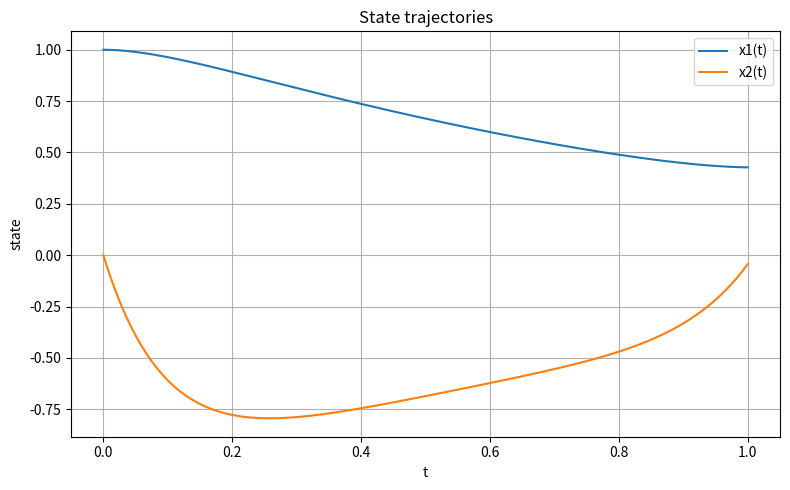
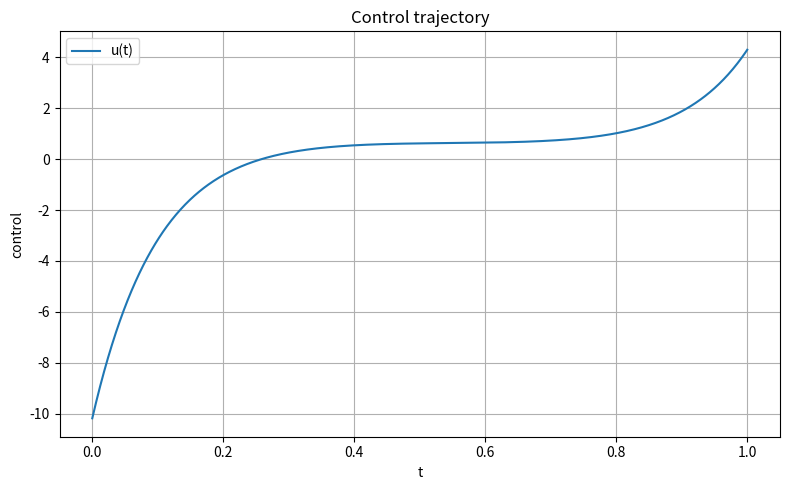
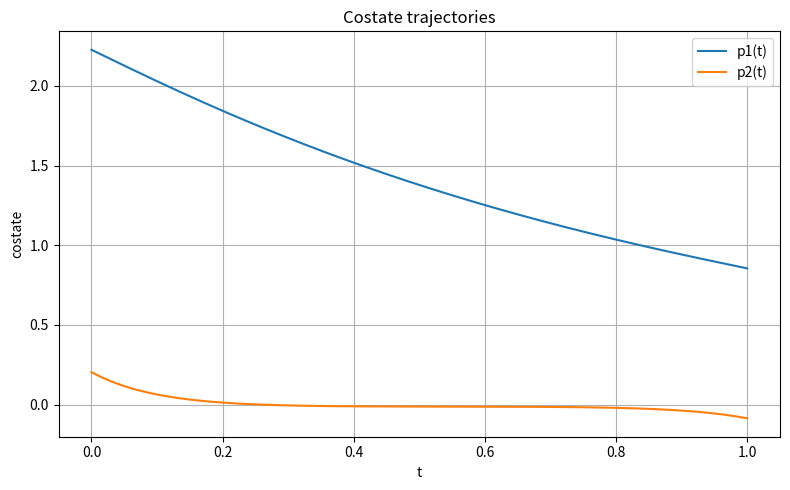

The matplotlib source for these figures, in order:
import numpy as np
from scipy.integrate import solve_ivp
import matplotlib.pyplot as plt

def build_lqr_example_1():
    """
    Return the data for Example 1 in the manuscript.

    The optimal control problem is:
        min_u x(T)^T Q_T x(T) + integral_0^T [x(t)^T Q x(t) + u(t)^T R u(t)] dt
    subject to
        x_dot = A x + B u,    x(0) = x0.

    Returns
    -------
    data : dict
        Dictionary containing the matrices and vectors:
        A, B, Q, Q_T, R, R_inv, T, x0.
    """
    A = np.array([[0.0, 1.0],
                  [0.0, 0.0]])

    B = np.array([[0.0],
                  [1.0]])

    Q = np.eye(2)
    Q_T = np.eye(2)
    R = np.array([[1.0e-2]])
    R_inv = np.linalg.inv(R)

    T = 1.0
    x0 = np.array([1.0, 0.0])

    return {
        "A": A,
        "B": B,
        "Q": Q,
        "Q_T": Q_T,
        "R": R,
        "R_inv": R_inv,
        "T": T,
        "x0": x0,
    }


def riccati_rhs(t, P_flat, A, B, Q, R_inv):
    """
    Right-hand side of the continuous-time Riccati ODE written forward in time.

    We use the convention
        p(t) = 2 P(t) x(t),
    so P solves
        -P_dot = A^T P + P A - P B R^{-1} B^T P + Q,
        P(T) = Q_T.

    Therefore, when written as P_dot = F(P),
        P_dot = -A^T P - P A + P B R^{-1} B^T P - Q.

    Parameters
    ----------
    t : float
        Time variable (included for compatibility with ODE solvers).
    P_flat : ndarray of shape (n*n,)
        Flattened matrix P(t).
    A, B, Q, R_inv : ndarray
        LQR problem data.

    Returns
    -------
    dP_flat : ndarray of shape (n*n,)
        Flattened value of P_dot.
    """
    n = A.shape[0]
    #P_flat.reshape(n,n) converts the flattened (1D) array P_flat into a matrix n*n
    P = P_flat.reshape(n, n)

    dP = -A.T @ P - P @ A + P @ B @ R_inv @ B.T @ P - Q

    #reshape(-1) flattens the matrix into a 1-dim array
    return dP.reshape(-1)




def solve_riccati_equation(data, num_eval_points=1000, rtol=1e-10, atol=1e-12):
    """
    Solve the Riccati ODE for Example 1 backward in time.

    We solve
        -P_dot = A^T P + P A - P B R^{-1} B^T P + Q,
        P(T) = Q_T,
    equivalently
        P_dot = -A^T P - P A + P B R^{-1} B^T P - Q.

    The integration is performed backward from t = T to t = 0.

    Parameters
    ----------
    data : dict
        Output of build_lqr_example_1().
    num_eval_points : int, optional
        Number of time points used to store the numerical solution.
    rtol : float, optional
        Relative tolerance for solve_ivp.
    atol : float, optional
        Absolute tolerance for solve_ivp.

    Returns
    -------
    result : dict
        Dictionary containing:
        - "t_grid_desc": descending time grid from T to 0
        - "P_grid_desc": array of shape (m, n, n) with P(t) on the descending grid
        - "sol": raw solve_ivp solution object
        - "P_of_t": callable returning P(t) for any t in [0, T]
        - "terminal_condition_error": norm of P(T) - Q_T
    """
    A = data["A"]
    B = data["B"]
    Q = data["Q"]
    Q_T = data["Q_T"]
    R_inv = data["R_inv"]
    T = data["T"]

    n = A.shape[0]
    P_T_flat = Q_T.reshape(-1)
    #time grid of num_eval_points points descending, i.e., from T to 0
    t_eval_desc = np.linspace(T, 0.0, num_eval_points)

    sol = solve_ivp(
        fun=lambda t, y: riccati_rhs(t, y, A, B, Q, R_inv),
        t_span=(T, 0.0),
        y0=P_T_flat, #flattened terminal condition
        t_eval=t_eval_desc,
        method="RK45",
        rtol=rtol,
        atol=atol,
        dense_output=True,
    )

    if not sol.success:
        raise RuntimeError(f"Riccati solver failed: {sol.message}")

    #reshape solution into a matrix of shape (N,n,n)
    P_grid_desc = sol.y.T.reshape(-1, n, n)
    #P_grid_desc[0] is P(T) and P_grid_desc[-1] is P(0)

    def P_of_t(t):
        """
        Evaluate the Riccati solution P(t) at a scalar time t in [0, T].
        """
        t = float(t)
        if not (0.0 <= t <= T):
            raise ValueError(f"t must lie in [0, {T}]")
        return sol.sol(t).reshape(n, n)

    terminal_condition_error = np.linalg.norm(P_grid_desc[0] - Q_T)

    return {
        "t_grid_desc": sol.t,
        "P_grid_desc": P_grid_desc,
        "sol": sol,
        "P_of_t": P_of_t,
        "terminal_condition_error": terminal_condition_error,
    }

def riccati_diagnostics(data, riccati_result):
    """
    Compute basic diagnostics for the Riccati solution.

    Diagnostics
    -----------
    1. Terminal condition error:
           ||P(T) - Q_T||
    2. Maximum symmetry defect on the stored grid:
           max_t ||P(t) - P(t)^T||
    3. Initial Riccati matrix:
           P(0)

    Parameters
    ----------
    data : dict
        Output of build_lqr_example_1().
    riccati_result : dict
        Output of solve_riccati_equation().

    Returns
    -------
    diagnostics : dict
        Dictionary with diagnostic quantities.
    """
    Q_T = data["Q_T"]
    P_grid_desc = riccati_result["P_grid_desc"]
    t_grid_desc = riccati_result["t_grid_desc"]

    terminal_condition_error = np.linalg.norm(P_grid_desc[0] - Q_T)

    symmetry_errors = np.array([
        np.linalg.norm(P - P.T) for P in P_grid_desc
    ])
    max_symmetry_error = np.max(symmetry_errors)
    argmax_symmetry_error = t_grid_desc[np.argmax(symmetry_errors)]

    P0 = P_grid_desc[-1]

    return {
        "terminal_condition_error": terminal_condition_error,
        "max_symmetry_error": max_symmetry_error,
        "time_of_max_symmetry_error": argmax_symmetry_error,
        "P0": P0,
    }


def state_rhs(t, x, A, B, R_inv, P_of_t):
    """
    Right-hand side of the closed-loop state equation

        x_dot = (A - B R^{-1} B^T P(t)) x.

    Parameters
    ----------
    t : float
        Time.
    x : ndarray of shape (n,)
        State vector.
    A, B, R_inv : ndarray
        LQR problem data.
    P_of_t : callable
        Function returning the Riccati matrix P(t).

    Returns
    -------
    dx : ndarray of shape (n,)
        Time derivative x_dot.
    """
    P = P_of_t(t)
    A_cl = A - B @ R_inv @ B.T @ P
    return A_cl @ x


def solve_state_equation(data, riccati_result, num_eval_points=1000, rtol=1e-10, atol=1e-12):
    """
    Solve the closed-loop state equation forward in time.

    Parameters
    ----------
    data : dict
        Output of build_lqr_example_1().
    riccati_result : dict
        Output of solve_riccati_equation().
    num_eval_points : int, optional
        Number of stored time points.
    rtol : float, optional
        Relative tolerance for solve_ivp.
    atol : float, optional
        Absolute tolerance for solve_ivp.

    Returns
    -------
    result : dict
        Dictionary containing:
        - "t_grid": ascending time grid from 0 to T
        - "x_grid": array of shape (m, n)
        - "u_grid": array of shape (m, m_u)
        - "p_grid": array of shape (m, n)
        - "sol": raw solve_ivp solution object
        - "initial_condition_error": norm of x(0) - x0
    """
    A = data["A"]
    B = data["B"]
    R_inv = data["R_inv"]
    x0 = data["x0"]
    T = data["T"]

    P_of_t = riccati_result["P_of_t"]

    t_eval = np.linspace(0.0, T, num_eval_points)

    sol = solve_ivp(
        fun=lambda t, y: state_rhs(t, y, A, B, R_inv, P_of_t),
        t_span=(0.0, T),
        y0=x0,
        t_eval=t_eval,
        method="RK45",
        rtol=rtol,
        atol=atol,
        dense_output=True,
    )

    if not sol.success:
        raise RuntimeError(f"State solver failed: {sol.message}")

    x_grid = sol.y.T

    u_list = []
    p_list = []
    for t, x in zip(sol.t, x_grid):
        P = P_of_t(t)
        u = -R_inv @ B.T @ P @ x
        p = 2.0 * P @ x
        u_list.append(u.reshape(-1))
        p_list.append(p)

    u_grid = np.vstack(u_list)
    p_grid = np.vstack(p_list)

    initial_condition_error = np.linalg.norm(x_grid[0] - x0)

    return {
        "t_grid": sol.t,
        "x_grid": x_grid,
        "u_grid": u_grid,
        "p_grid": p_grid,
        "sol": sol,
        "initial_condition_error": initial_condition_error,
    }


def compute_lqr_cost(data, state_result):
    """
    Compute the LQR objective value

        J = x(T)^T Q_T x(T) + integral_0^T [x(t)^T Q x(t) + u(t)^T R u(t)] dt

    using the stored time grid and the trapezoidal rule.

    Parameters
    ----------
    data : dict
        Output of build_lqr_example_1().
    state_result : dict
        Output of solve_state_equation().

    Returns
    -------
    J : float
        Numerical approximation of the objective value.
    running_cost_integral : float
        Numerical approximation of the running-cost integral.
    terminal_cost : float
        Terminal contribution x(T)^T Q_T x(T).
    """
    Q = data["Q"]
    Q_T = data["Q_T"]
    R = data["R"]

    t_grid = state_result["t_grid"]
    x_grid = state_result["x_grid"]
    u_grid = state_result["u_grid"]

    running_cost_values = np.array([
        x @ Q @ x + u @ R @ u
        for x, u in zip(x_grid, u_grid)
    ])

    running_cost_integral = np.trapezoid(running_cost_values, t_grid)

    x_T = x_grid[-1]
    terminal_cost = x_T @ Q_T @ x_T

    J = terminal_cost + running_cost_integral

    return J, running_cost_integral, terminal_cost


def pmp_diagnostics(data, riccati_result, state_result):
    """
    Compute basic PMP consistency diagnostics.

    Diagnostics
    -----------
    1. Terminal costate condition:
           ||p(T) - 2 Q_T x(T)||
    2. Stationarity condition:
           max_t ||u(t) + (1/2) R^{-1} B^T p(t)||
    3. Riccati symmetry consistency already handled separately.

    Parameters
    ----------
    data : dict
        Output of build_lqr_example_1().
    riccati_result : dict
        Output of solve_riccati_equation().
    state_result : dict
        Output of solve_state_equation().

    Returns
    -------
    diagnostics : dict
        Dictionary with PMP diagnostic quantities.
    """
    B = data["B"]
    Q_T = data["Q_T"]
    R_inv = data["R_inv"]

    t_grid = state_result["t_grid"]
    x_grid = state_result["x_grid"]
    u_grid = state_result["u_grid"]
    p_grid = state_result["p_grid"]

    terminal_costate_error = np.linalg.norm(
        p_grid[-1] - 2.0 * Q_T @ x_grid[-1]
    )

    stationarity_errors = np.array([
        np.linalg.norm(u + 0.5 * (R_inv @ B.T @ p))
        for u, p in zip(u_grid, p_grid)
    ])

    max_stationarity_error = np.max(stationarity_errors)
    time_of_max_stationarity_error = t_grid[np.argmax(stationarity_errors)]

    return {
        "terminal_costate_error": terminal_costate_error,
        "max_stationarity_error": max_stationarity_error,
        "time_of_max_stationarity_error": time_of_max_stationarity_error,
    }

def run_lqr_riccati_benchmark(
    riccati_num_eval_points=1000,
    riccati_rtol=1e-10,
    riccati_atol=1e-12,
    state_num_eval_points=1000,
    state_rtol=1e-10,
    state_atol=1e-12,
):
    """
    Run the full Riccati-based benchmark for LQR Example 1.

    Workflow
    --------
    1. Build problem data.
    2. Solve the Riccati equation backward in time.
    3. Compute Riccati diagnostics.
    4. Solve the closed-loop state equation forward in time.
    5. Compute the LQR cost.
    6. Compute PMP diagnostics.

    Parameters
    ----------
    riccati_num_eval_points : int, optional
        Number of stored time points for the Riccati solution.
    riccati_rtol : float, optional
        Relative tolerance for the Riccati ODE solver.
    riccati_atol : float, optional
        Absolute tolerance for the Riccati ODE solver.
    state_num_eval_points : int, optional
        Number of stored time points for the state solution.
    state_rtol : float, optional
        Relative tolerance for the state ODE solver.
    state_atol : float, optional
        Absolute tolerance for the state ODE solver.

    Returns
    -------
    result : dict
        Dictionary containing:
        - "data"
        - "riccati_result"
        - "riccati_diagnostics"
        - "state_result"
        - "cost_info"
        - "pmp_diagnostics"
    """
    data = build_lqr_example_1()

    riccati_result = solve_riccati_equation(
        data,
        num_eval_points=riccati_num_eval_points,
        rtol=riccati_rtol,
        atol=riccati_atol,
    )

    riccati_info = riccati_diagnostics(data, riccati_result)

    state_result = solve_state_equation(
        data,
        riccati_result,
        num_eval_points=state_num_eval_points,
        rtol=state_rtol,
        atol=state_atol,
    )

    J, running_cost_integral, terminal_cost = compute_lqr_cost(data, state_result)

    cost_info = {
        "J": J,
        "running_cost_integral": running_cost_integral,
        "terminal_cost": terminal_cost,
    }

    pmp_info = pmp_diagnostics(data, riccati_result, state_result)

    return {
        "data": data,
        "riccati_result": riccati_result,
        "riccati_diagnostics": riccati_info,
        "state_result": state_result,
        "cost_info": cost_info,
        "pmp_diagnostics": pmp_info,
    }

def plot_lqr_trajectories(result):
    """
    Plot the state, control, and costate trajectories of the LQR benchmark.

    Parameters
    ----------
    result : dict
        Output of run_lqr_riccati_benchmark().
    """
    state_result = result["state_result"]

    t_grid = state_result["t_grid"]
    x_grid = state_result["x_grid"]
    u_grid = state_result["u_grid"]
    p_grid = state_result["p_grid"]

    plt.figure(figsize=(8, 5))
    plt.plot(t_grid, x_grid[:, 0], label="x1(t)")
    plt.plot(t_grid, x_grid[:, 1], label="x2(t)")
    plt.xlabel("t")
    plt.ylabel("state")
    plt.title("State trajectories")
    plt.legend()
    plt.grid(True)
    plt.tight_layout()

    plt.figure(figsize=(8, 5))
    plt.plot(t_grid, u_grid[:, 0], label="u(t)")
    plt.xlabel("t")
    plt.ylabel("control")
    plt.title("Control trajectory")
    plt.legend()
    plt.grid(True)
    plt.tight_layout()

    plt.figure(figsize=(8, 5))
    plt.plot(t_grid, p_grid[:, 0], label="p1(t)")
    plt.plot(t_grid, p_grid[:, 1], label="p2(t)")
    plt.xlabel("t")
    plt.ylabel("costate")
    plt.title("Costate trajectories")
    plt.legend()
    plt.grid(True)
    plt.tight_layout()

    plt.show()

def main():
    """
    Entry point for the standalone Riccati benchmark script.
    """
    result = run_lqr_riccati_benchmark()

    print("=== LQR Riccati Benchmark: Example 1 ===")
    print(f"J = {result['cost_info']['J']:.12e}")
    print(f"Running cost integral = {result['cost_info']['running_cost_integral']:.12e}")
    print(f"Terminal cost = {result['cost_info']['terminal_cost']:.12e}")
    print()

    print("Riccati diagnostics")
    print(f"  Terminal condition error = {result['riccati_diagnostics']['terminal_condition_error']:.12e}")
    print(f"  Max symmetry error = {result['riccati_diagnostics']['max_symmetry_error']:.12e}")
    print(f"  Time of max symmetry error = {result['riccati_diagnostics']['time_of_max_symmetry_error']:.12e}")
    print()

    print("PMP diagnostics")
    print(f"  Terminal costate error = {result['pmp_diagnostics']['terminal_costate_error']:.12e}")
    print(f"  Max stationarity error = {result['pmp_diagnostics']['max_stationarity_error']:.12e}")
    print(f"  Time of max stationarity error = {result['pmp_diagnostics']['time_of_max_stationarity_error']:.12e}")

    plot_lqr_trajectories(result)
    return result


if __name__ == "__main__":
    main()
